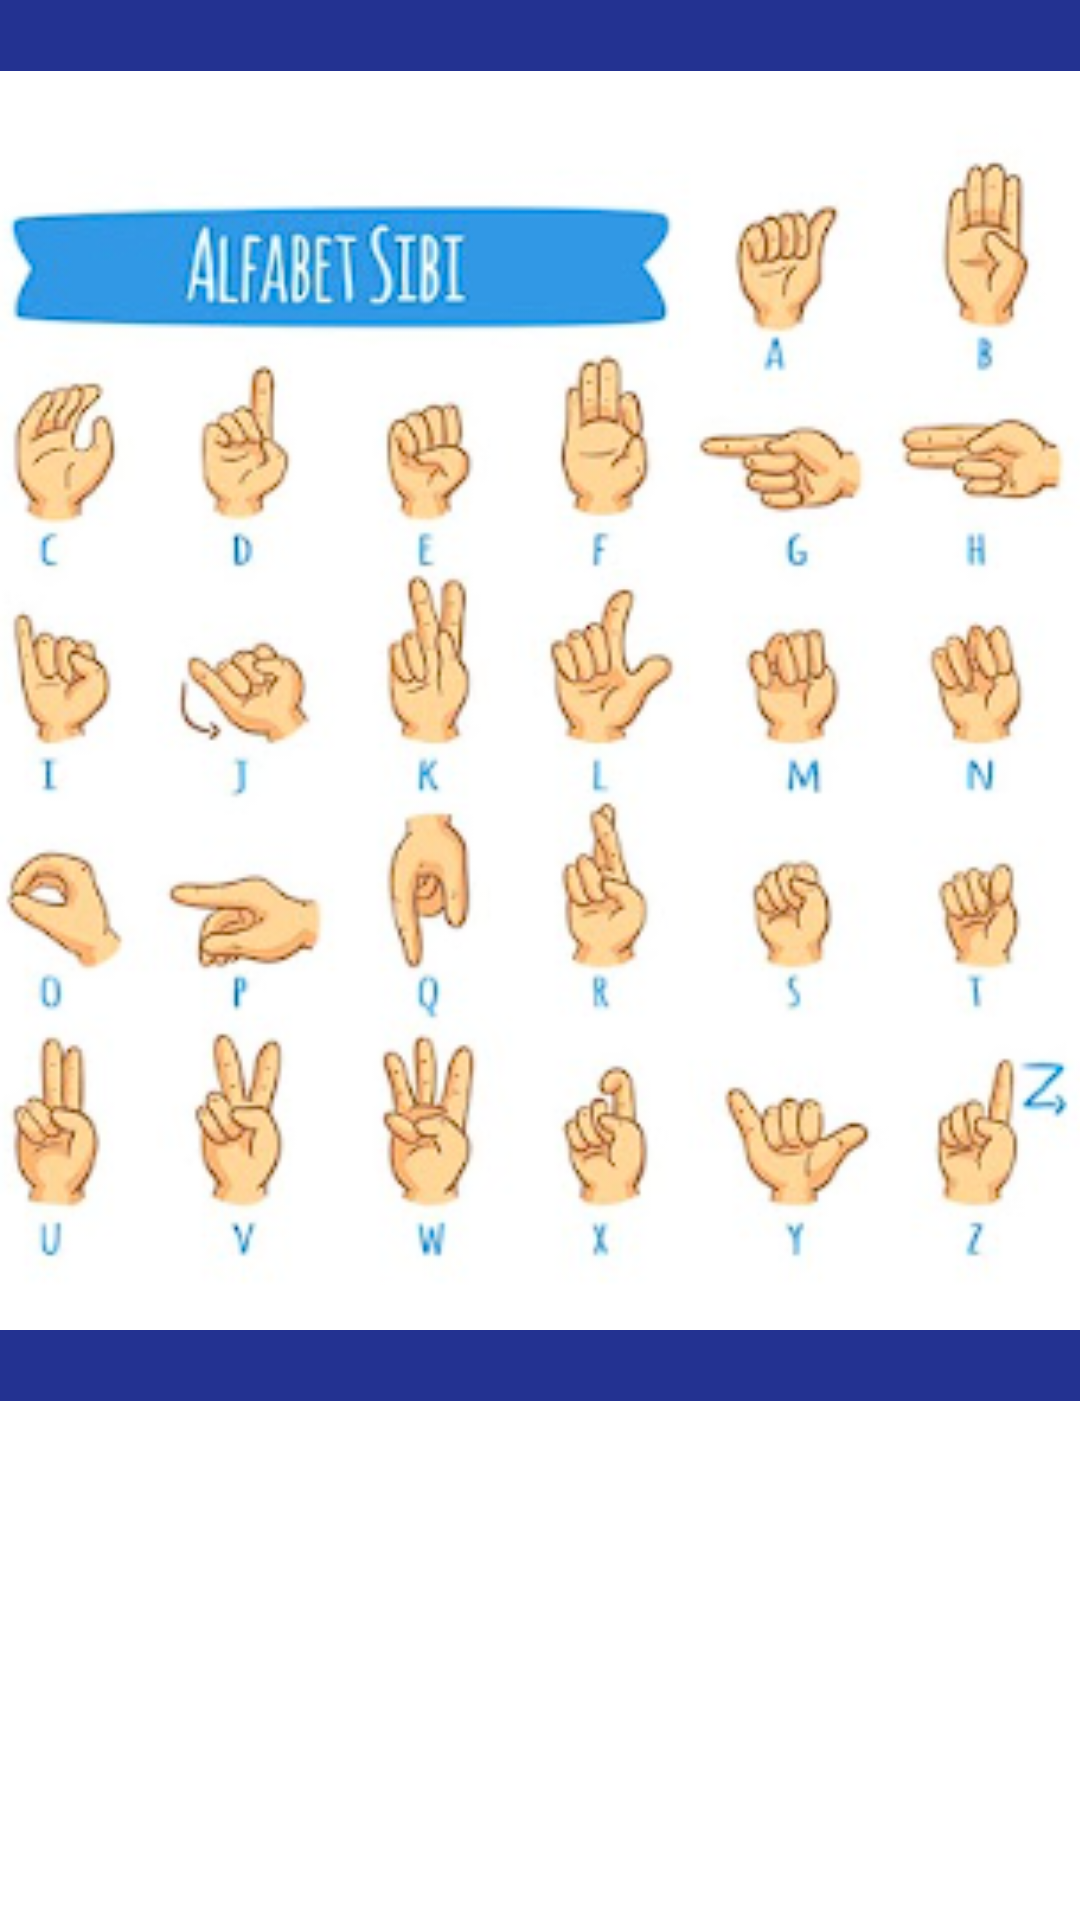

Layout XML and referenced resources for this Android screen:
<!-- AndroidManifest.xml: application theme Theme.Material3.Light -->
<!-- res/layout/activity_isyarat.xml -->
<?xml version="1.0" encoding="utf-8"?>
<androidx.constraintlayout.widget.ConstraintLayout xmlns:android="http://schemas.android.com/apk/res/android"
    xmlns:app="http://schemas.android.com/apk/res-auto"
    xmlns:tools="http://schemas.android.com/tools"
    android:layout_width="match_parent"
    android:layout_height="match_parent"
    android:layout_gravity="center"

    android:background="#FFFFFF"
    tools:context=".Isyarat">

    <ImageView
        android:id="@+id/imageView4"
        android:layout_width="wrap_content"
        android:layout_height="wrap_content"
        app:srcCompat="@drawable/isyarat"
        tools:layout_editor_absoluteX="166dp"
        tools:layout_editor_absoluteY="103dp"
        tools:ignore="MissingConstraints" />

    <ImageView
        android:id="@+id/imageView5"
        android:layout_width="365dp"
        android:layout_height="467dp"
        android:background="#233291"
        app:srcCompat="@drawable/is"
        tools:ignore="MissingConstraints"
        tools:layout_editor_absoluteX="27dp"
        tools:layout_editor_absoluteY="205dp" />
</androidx.constraintlayout.widget.ConstraintLayout>
<!-- resources referenced by this layout -->
<resources>
  <!-- drawable is: png bitmap (drawable, 131203 bytes) -->
  <!-- drawable isyarat: png bitmap (drawable, 1775 bytes) -->
</resources>
